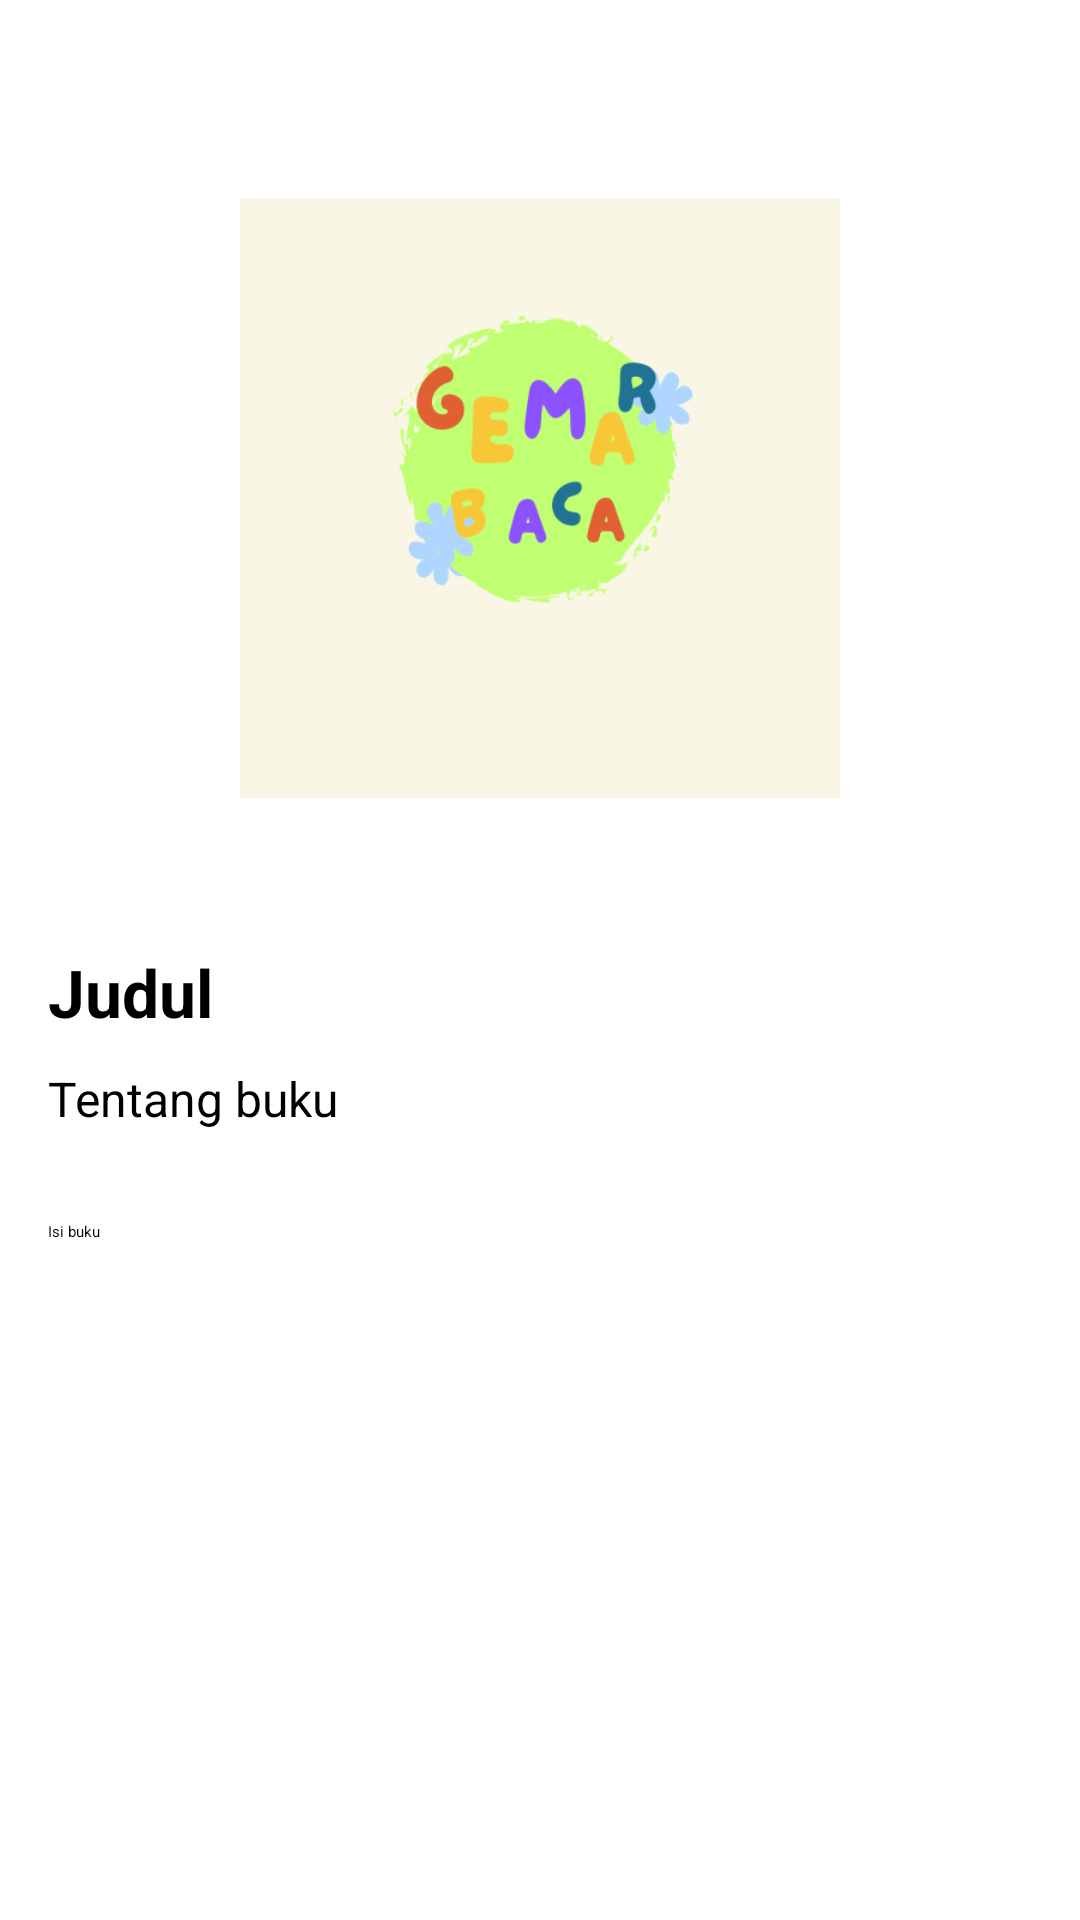

Produce the Android XML layout that renders to this screen, including the resource entries it uses.
<!-- AndroidManifest.xml: application theme Base.Theme.GemarBaca -->
<!-- res/layout/activity_detail.xml -->
<?xml version="1.0" encoding="utf-8"?>
<ScrollView xmlns:android="http://schemas.android.com/apk/res/android"
    xmlns:tools="http://schemas.android.com/tools"
    android:layout_width="match_parent"
    android:layout_height="match_parent"
    android:padding="16dp"
    tools:context=".ui.DetailActivity">

    <LinearLayout
        android:layout_width="match_parent"
        android:layout_height="match_parent"
        android:orientation="vertical">

        <ImageView
            android:id="@+id/iv_foto"
            android:layout_width="200dp"
            android:layout_height="300dp"
            android:layout_gravity="center"
            android:src="@drawable/logo" />

        <TextView
            android:id="@+id/tv_judul"
            android:layout_width="wrap_content"
            android:layout_height="wrap_content"
            android:text="Judul"
            android:textColor="@color/black"
            android:textSize="22sp"
            android:textStyle="bold" />

        <TextView
            android:id="@+id/tv_tentang"
            android:layout_width="wrap_content"
            android:layout_height="wrap_content"
            android:layout_marginTop="10dp"
            android:text="Tentang buku"
            android:textColor="@color/black"
            android:textSize="16sp" />

        <TextView
            android:id="@+id/tv_isibuku"
            android:layout_width="wrap_content"
            android:layout_height="wrap_content"
            android:layout_marginTop="20dp"
            android:justificationMode="inter_word"
            android:paddingTop="10dp"
            android:text="Isi buku" />

    </LinearLayout>


</ScrollView>
<!-- resources referenced by this layout -->
<resources>
  <!-- drawable logo: png bitmap (drawable, 23092 bytes) -->
  <style name="Base.Theme.GemarBaca" parent="Theme.Material3.Light">
          
          <item name="colorPrimary">@color/purple_500</item>
          <item name="colorPrimaryVariant">@color/purple_700</item>
          <item name="colorOnPrimary">@color/white</item>
          
          <item name="colorSecondary">@color/teal_200</item>
          <item name="colorSecondaryVariant">@color/teal_700</item>
          <item name="colorOnSecondary">@color/white</item>
          
          <item name="android:statusBarColor">?attr/colorPrimaryVariant</item>
          Customize your theme here.
      </style>
  <!-- not gathered from this repository: default colours our renderer supplied (Android Studio template values) -->
  <color name="purple_500">#FF6200EE</color>
  <color name="purple_700">#FF3700B3</color>
  <color name="teal_200">#FF03DAC5</color>
  <color name="teal_700">#FF018786</color>
  <color name="black">#FF000000</color>
  <color name="white">#FFFFFFFF</color>
</resources>
